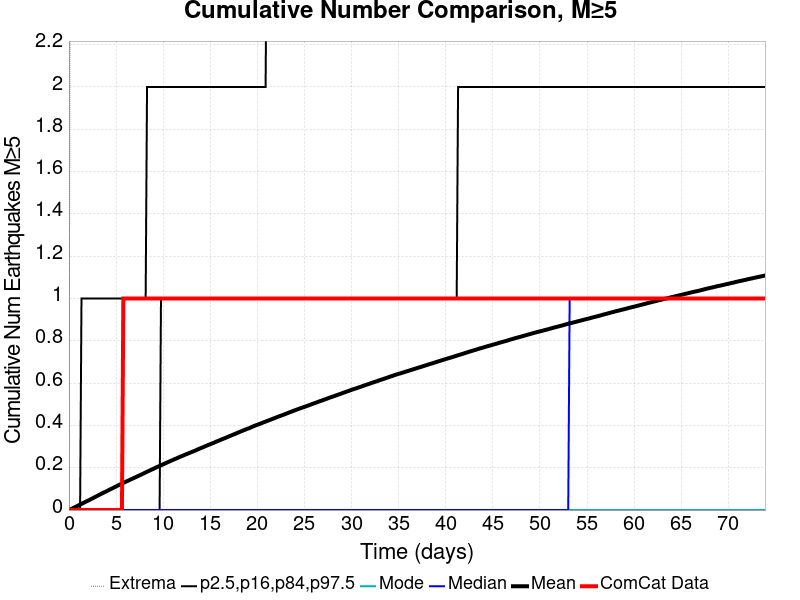

The data file committed next to this chart (first rows):
Time (days), ComCat Data, Simulation Mean, Simulation Median, Simulation Mode, Simulation Minimum, Simulation Maximum, 2.5 %-ile, 16 %-ile, 84 %-ile, 97.5 %-ile
0.0, 0.0, 0.0, 0.0, 0.0, 0.0, 0.0, 0.0, 0.0, 0.0, 0.0
0.1481, 0.0, 0.00308, 0.0, 0.0, 0.0, 3.0, 0.0, 0.0, 0.0, 0.0
0.2962, 0.0, 0.00614, 0.0, 0.0, 0.0, 5.0, 0.0, 0.0, 0.0, 0.0
0.4442, 0.0, 0.00928, 0.0, 0.0, 0.0, 7.0, 0.0, 0.0, 0.0, 0.0
0.5923, 0.0, 0.01252, 0.0, 0.0, 0.0, 7.0, 0.0, 0.0, 0.0, 0.0
0.7404, 0.0, 0.01567, 0.0, 0.0, 0.0, 7.0, 0.0, 0.0, 0.0, 0.0
0.8885, 0.0, 0.01903, 0.0, 0.0, 0.0, 8.0, 0.0, 0.0, 0.0, 0.0
1.037, 0.0, 0.02267, 0.0, 0.0, 0.0, 9.0, 0.0, 0.0, 0.0, 0.0
1.185, 0.0, 0.02599, 0.0, 0.0, 0.0, 9.0, 0.0, 0.0, 0.0, 0.0
1.333, 0.0, 0.02915, 0.0, 0.0, 0.0, 9.0, 0.0, 0.0, 0.0, 1.0
1.481, 0.0, 0.03259, 0.0, 0.0, 0.0, 10.0, 0.0, 0.0, 0.0, 1.0
1.629, 0.0, 0.03581, 0.0, 0.0, 0.0, 10.0, 0.0, 0.0, 0.0, 1.0
1.777, 0.0, 0.03914, 0.0, 0.0, 0.0, 10.0, 0.0, 0.0, 0.0, 1.0
1.925, 0.0, 0.04256, 0.0, 0.0, 0.0, 10.0, 0.0, 0.0, 0.0, 1.0
2.073, 0.0, 0.04561, 0.0, 0.0, 0.0, 11.0, 0.0, 0.0, 0.0, 1.0
2.221, 0.0, 0.04885, 0.0, 0.0, 0.0, 11.0, 0.0, 0.0, 0.0, 1.0
2.369, 0.0, 0.05241, 0.0, 0.0, 0.0, 12.0, 0.0, 0.0, 0.0, 1.0
2.517, 0.0, 0.05579, 0.0, 0.0, 0.0, 12.0, 0.0, 0.0, 0.0, 1.0
2.665, 0.0, 0.05915, 0.0, 0.0, 0.0, 12.0, 0.0, 0.0, 0.0, 1.0
2.813, 0.0, 0.06255, 0.0, 0.0, 0.0, 12.0, 0.0, 0.0, 0.0, 1.0
2.962, 0.0, 0.0659, 0.0, 0.0, 0.0, 12.0, 0.0, 0.0, 0.0, 1.0
3.11, 0.0, 0.06932, 0.0, 0.0, 0.0, 13.0, 0.0, 0.0, 0.0, 1.0
3.258, 0.0, 0.07278, 0.0, 0.0, 0.0, 13.0, 0.0, 0.0, 0.0, 1.0
3.406, 0.0, 0.07624, 0.0, 0.0, 0.0, 14.0, 0.0, 0.0, 0.0, 1.0
3.554, 0.0, 0.07965, 0.0, 0.0, 0.0, 14.0, 0.0, 0.0, 0.0, 1.0
3.702, 0.0, 0.08283, 0.0, 0.0, 0.0, 14.0, 0.0, 0.0, 0.0, 1.0
3.85, 0.0, 0.08586, 0.0, 0.0, 0.0, 14.0, 0.0, 0.0, 0.0, 1.0
3.998, 0.0, 0.08902, 0.0, 0.0, 0.0, 14.0, 0.0, 0.0, 0.0, 1.0
4.146, 0.0, 0.09236, 0.0, 0.0, 0.0, 14.0, 0.0, 0.0, 0.0, 1.0
4.294, 0.0, 0.096, 0.0, 0.0, 0.0, 14.0, 0.0, 0.0, 0.0, 1.0
4.442, 0.0, 0.09926, 0.0, 0.0, 0.0, 14.0, 0.0, 0.0, 0.0, 1.0
4.59, 0.0, 0.1023, 0.0, 0.0, 0.0, 14.0, 0.0, 0.0, 0.0, 1.0
4.739, 0.0, 0.1058, 0.0, 0.0, 0.0, 14.0, 0.0, 0.0, 0.0, 1.0
4.887, 0.0, 0.1089, 0.0, 0.0, 0.0, 15.0, 0.0, 0.0, 0.0, 1.0
5.035, 0.0, 0.1121, 0.0, 0.0, 0.0, 15.0, 0.0, 0.0, 0.0, 1.0
5.183, 0.0, 0.1157, 0.0, 0.0, 0.0, 15.0, 0.0, 0.0, 0.0, 1.0
5.331, 0.0, 0.1191, 0.0, 0.0, 0.0, 15.0, 0.0, 0.0, 0.0, 1.0
5.479, 0.0, 0.122, 0.0, 0.0, 0.0, 15.0, 0.0, 0.0, 0.0, 1.0
5.627, 0.0, 0.1251, 0.0, 0.0, 0.0, 15.0, 0.0, 0.0, 0.0, 1.0
5.775, 1.0, 0.1284, 0.0, 0.0, 0.0, 15.0, 0.0, 0.0, 0.0, 1.0
5.923, 1.0, 0.1313, 0.0, 0.0, 0.0, 15.0, 0.0, 0.0, 0.0, 1.0
6.071, 1.0, 0.1346, 0.0, 0.0, 0.0, 15.0, 0.0, 0.0, 0.0, 1.0
6.219, 1.0, 0.1377, 0.0, 0.0, 0.0, 15.0, 0.0, 0.0, 0.0, 1.0
6.367, 1.0, 0.1407, 0.0, 0.0, 0.0, 15.0, 0.0, 0.0, 0.0, 1.0
6.515, 1.0, 0.1437, 0.0, 0.0, 0.0, 15.0, 0.0, 0.0, 0.0, 1.0
6.664, 1.0, 0.1468, 0.0, 0.0, 0.0, 15.0, 0.0, 0.0, 0.0, 1.0
6.812, 1.0, 0.1498, 0.0, 0.0, 0.0, 15.0, 0.0, 0.0, 0.0, 1.0
6.96, 1.0, 0.153, 0.0, 0.0, 0.0, 15.0, 0.0, 0.0, 0.0, 1.0
7.108, 1.0, 0.1559, 0.0, 0.0, 0.0, 15.0, 0.0, 0.0, 0.0, 1.0
7.256, 1.0, 0.159, 0.0, 0.0, 0.0, 15.0, 0.0, 0.0, 0.0, 1.0
7.404, 1.0, 0.1621, 0.0, 0.0, 0.0, 15.0, 0.0, 0.0, 0.0, 1.0
7.552, 1.0, 0.1652, 0.0, 0.0, 0.0, 15.0, 0.0, 0.0, 0.0, 1.0
7.7, 1.0, 0.1681, 0.0, 0.0, 0.0, 15.0, 0.0, 0.0, 0.0, 1.0
7.848, 1.0, 0.1715, 0.0, 0.0, 0.0, 15.0, 0.0, 0.0, 0.0, 1.0
7.996, 1.0, 0.1746, 0.0, 0.0, 0.0, 15.0, 0.0, 0.0, 0.0, 1.0
8.144, 1.0, 0.1778, 0.0, 0.0, 0.0, 15.0, 0.0, 0.0, 0.0, 1.0
8.292, 1.0, 0.1813, 0.0, 0.0, 0.0, 15.0, 0.0, 0.0, 0.0, 2.0
8.44, 1.0, 0.1842, 0.0, 0.0, 0.0, 15.0, 0.0, 0.0, 0.0, 2.0
8.589, 1.0, 0.1872, 0.0, 0.0, 0.0, 15.0, 0.0, 0.0, 0.0, 2.0
8.737, 1.0, 0.1903, 0.0, 0.0, 0.0, 15.0, 0.0, 0.0, 0.0, 2.0
... 440 more rows
